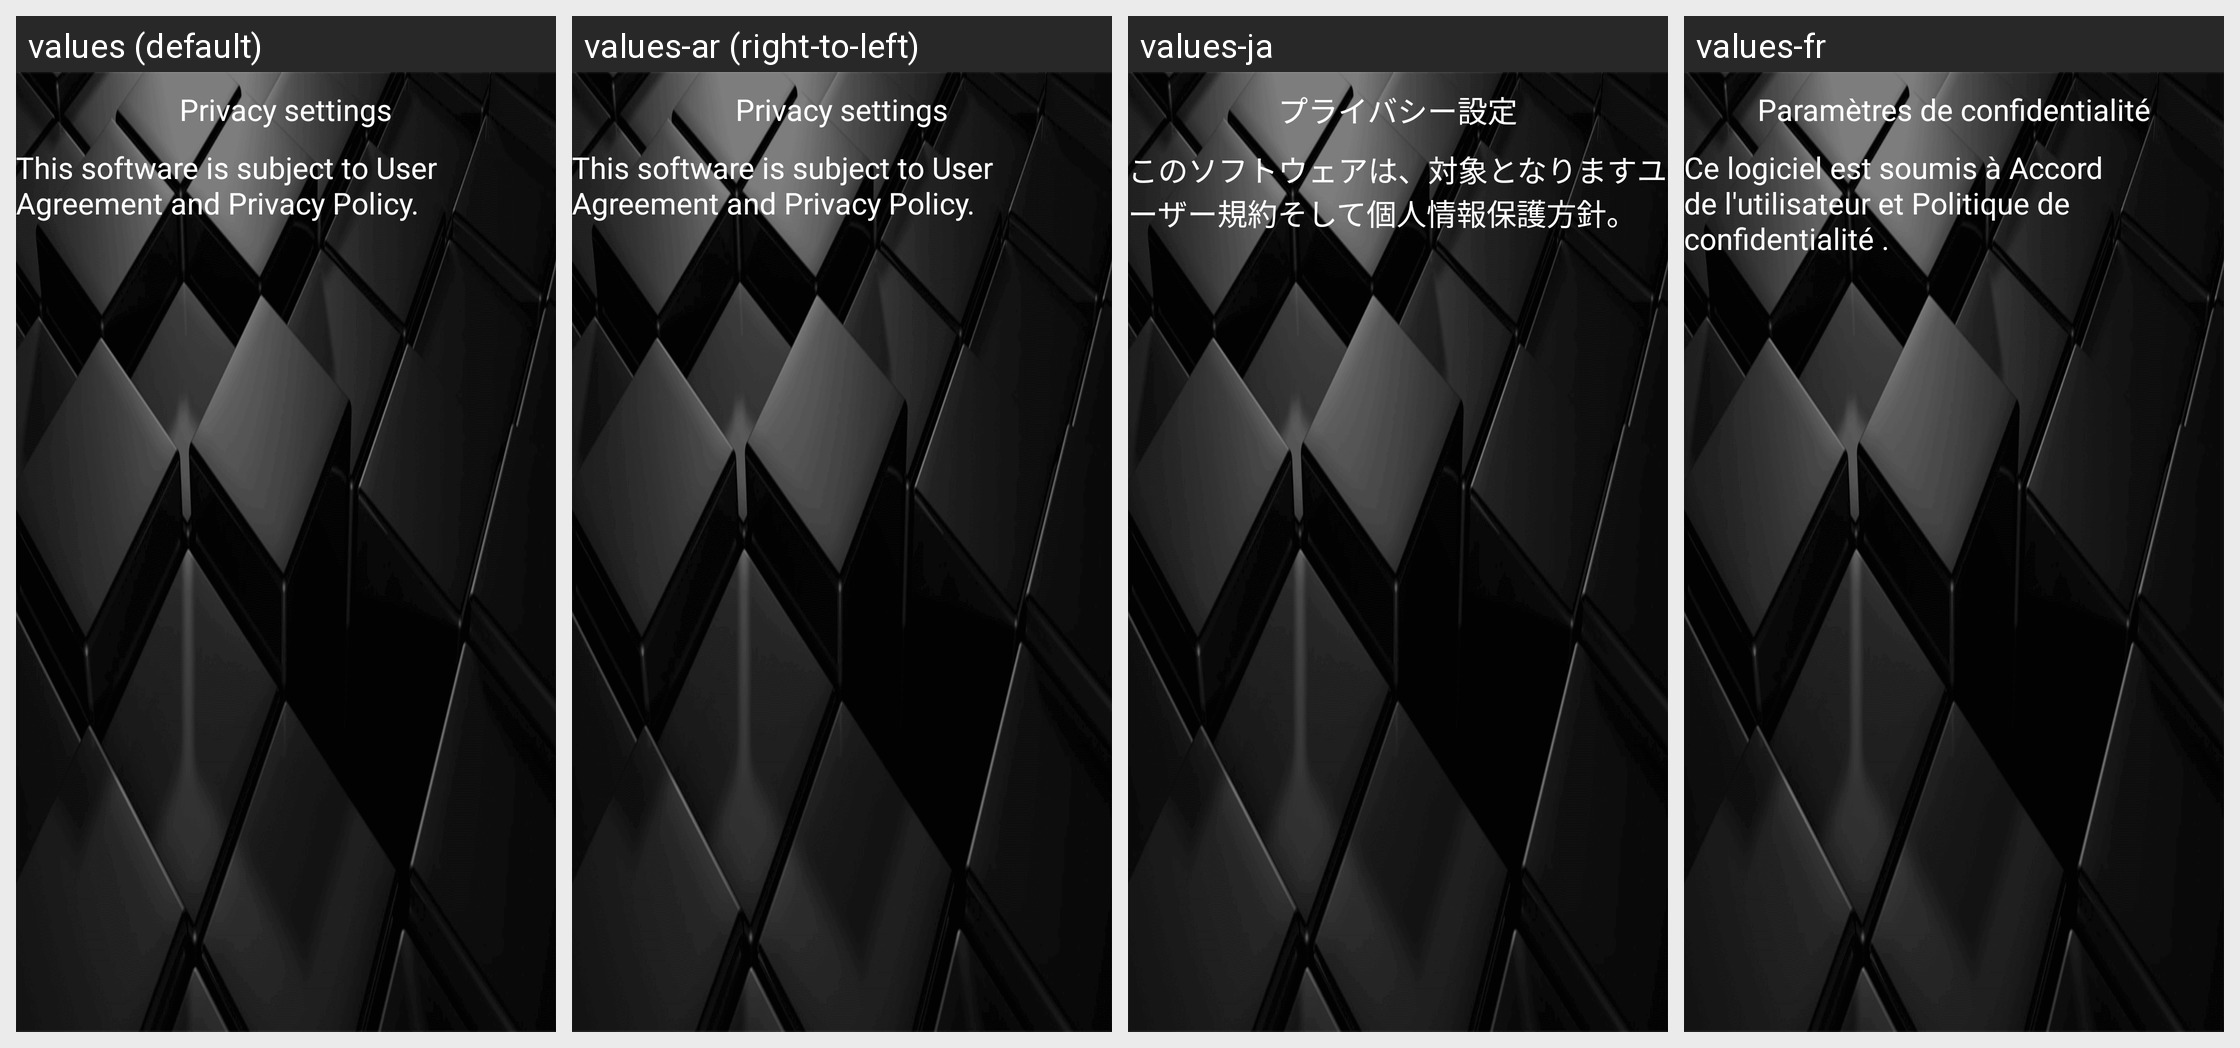

Locale-by-locale string values for the Android screen shown in this grid:
Android screen res/layout/activity_declare.xml rendered under 4 locales, left to right: values (default), values-ar (right-to-left), values-ja, values-fr. Device: Nexus 5 (rendered at 1080×1920; each locale shown at half size, 540×960, under a caption strip naming it); theme AppTheme.
Other locales in the repository, not shown: values-af, values-am, values-as, values-az, values-be, values-bg, values-bn, values-bs, values-ca, values-cs, values-da, values-de, values-el, values-en, values-en-rGB, values-es, values-es-rUS, values-et, values-eu, values-fa, values-fi, values-fr-rCA, values-gl, values-gu, values-he, values-hi, values-hr, values-hu, values-hy, values-id, values-in, values-is, values-it, values-iw, values-ka, values-kk, values-km, values-kn, values-ko, values-ky, values-lo, values-lt, values-lv, values-mk, values-ml, values-mn, values-mr, values-ms, values-my, values-nb, values-ne, values-nl, values-or, values-pa, values-pl, values-pt, values-pt-rBR, values-pt-rPT, values-ro, values-ru, values-ru-rRU, values-si, values-sk, values-sl, values-sq, values-sr, values-sv, values-sw, values-ta, values-te, values-th, values-tl, values-tr, values-uk, values-ur, values-uz, values-vi, values-zh, values-zh-rCN, values-zh-rHK, values-zh-rTW, values-zu.
Strings drawn on this screen, with the default value and each locale's value (text and hints the layout hard-codes, and strings that could not be matched under every locale, appear in the picture but are not listed):

app_declare
  values: Privacy settings
  values-ar: Privacy settings  [not translated; the default value is used]
  values-ja: プライバシー設定
  values-fr: Paramètres de confidentialité

string_declare1
  values: This software is subject to User Agreement and Privacy Policy.
  values-ar: This software is subject to User Agreement and Privacy Policy.  [not translated; the default value is used]
  values-ja: このソフトウェアは、対象となりますユーザー規約そして個人情報保護方針。
  values-fr: Ce logiciel est soumis à Accord de l'utilisateur et Politique de confidentialité .
